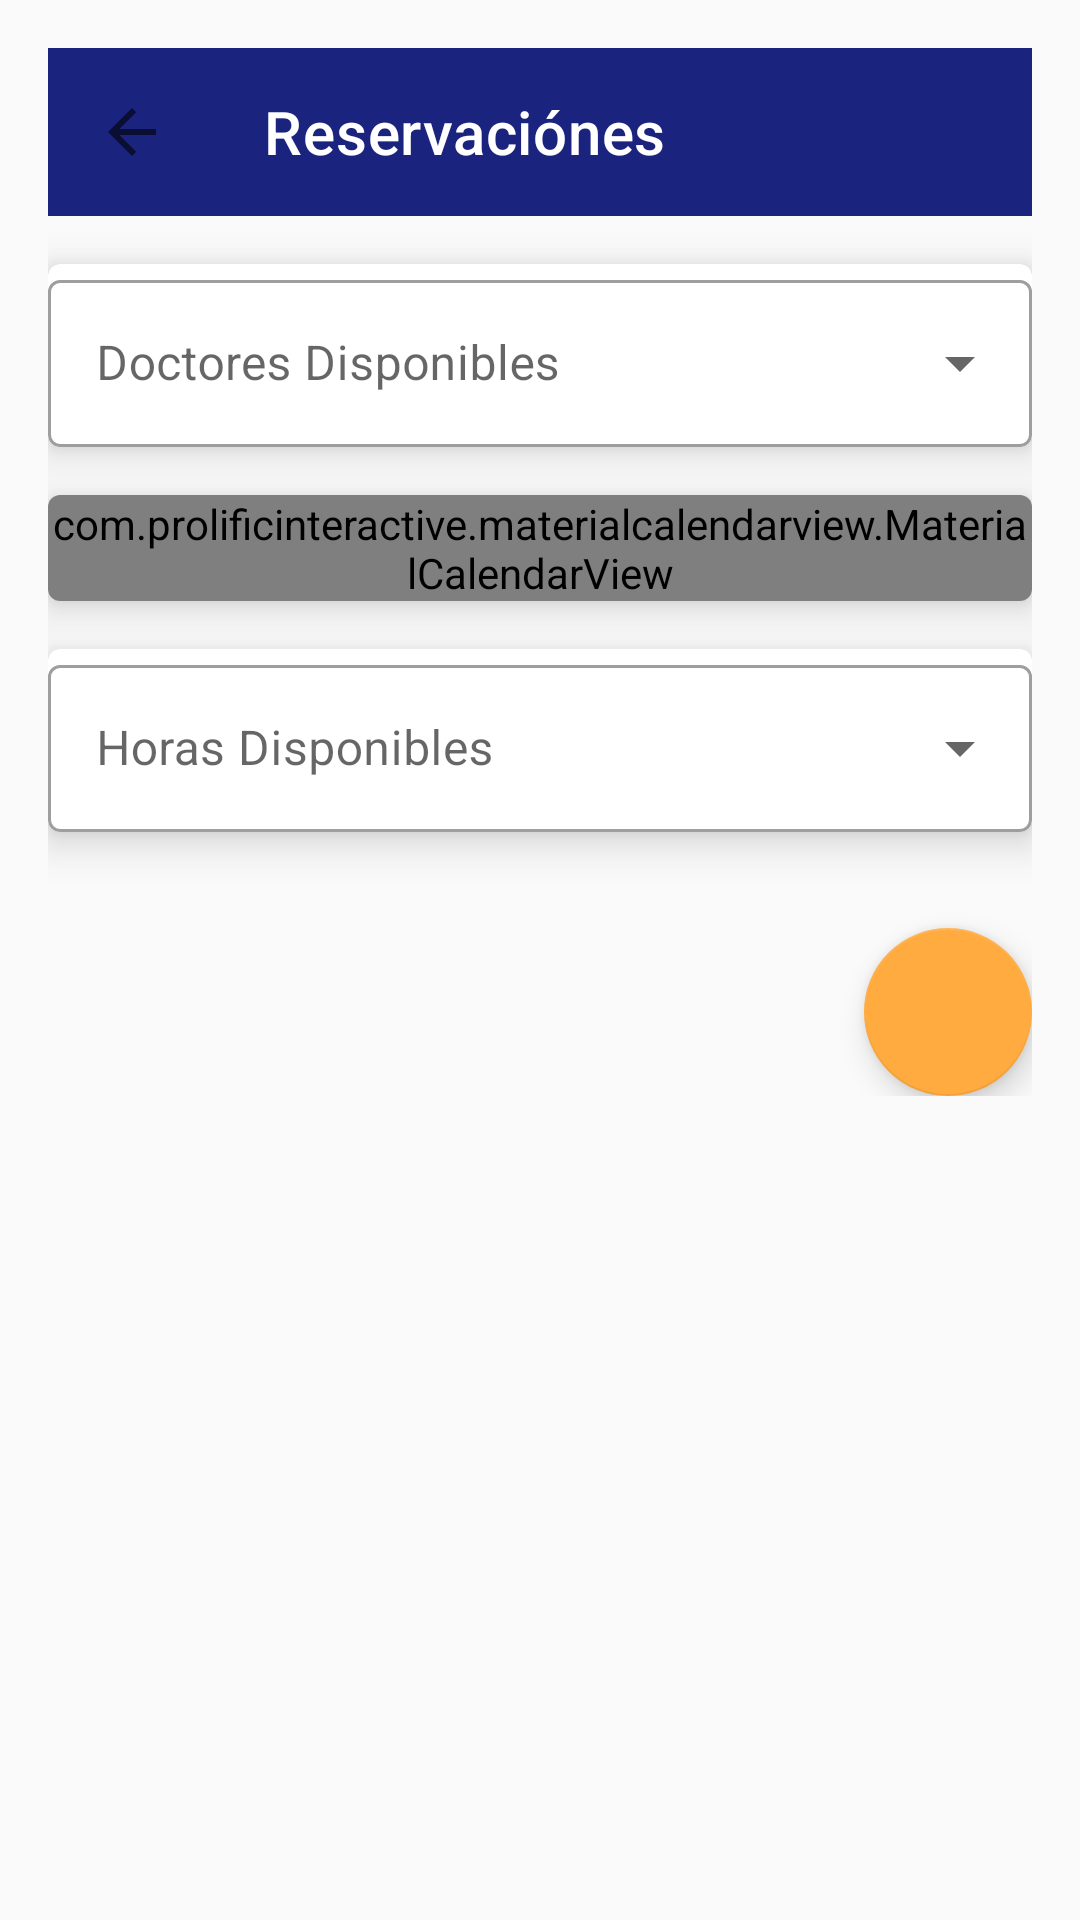

Here is an Android app screen rendered from its layout file. Give the layout XML and the strings, colors and styles it references.
<!-- AndroidManifest.xml: application theme Theme.AppBucal360 -->
<!-- res/layout/fragment_appointment_reserve.xml -->
<ScrollView xmlns:android="http://schemas.android.com/apk/res/android"
    xmlns:app="http://schemas.android.com/apk/res-auto"
    xmlns:tools="http://schemas.android.com/tools"
    android:layout_width="match_parent"
    android:layout_height="match_parent"
    android:padding="16dp"
    android:background="@color/background">

    <LinearLayout
        android:layout_width="match_parent"
        android:layout_height="wrap_content"
        android:orientation="vertical"
        android:gravity="center_horizontal"
        tools:context=".MainActivity">

        <com.google.android.material.appbar.MaterialToolbar
            android:id="@+id/toolbar"
            android:layout_width="match_parent"
            android:layout_height="?attr/actionBarSize"
            android:background="@color/primary"
            app:title="Reservaciónes"
            app:titleTextColor="@color/primary_text"
            app:navigationIcon="?attr/homeAsUpIndicator" />

        <com.google.android.material.card.MaterialCardView
            android:layout_width="match_parent"
            android:layout_height="wrap_content"
            android:layout_marginTop="16dp"
            app:cardElevation="8dp">

            <com.google.android.material.textfield.TextInputLayout
                android:layout_width="match_parent"
                android:layout_height="wrap_content"
                android:hint="Doctores Disponibles"
                style="@style/Widget.MaterialComponents.TextInputLayout.OutlinedBox.ExposedDropdownMenu">

                <AutoCompleteTextView
                    android:id="@+id/autocomplete_doctores_disponibles"
                    android:layout_width="match_parent"
                    android:layout_height="wrap_content"
                    android:textColorHint="@color/secondary_text" />
            </com.google.android.material.textfield.TextInputLayout>
        </com.google.android.material.card.MaterialCardView>

        <com.google.android.material.card.MaterialCardView
            android:layout_width="match_parent"
            android:layout_height="wrap_content"
            android:layout_marginTop="16dp"
            app:cardElevation="8dp">

            <com.prolificinteractive.materialcalendarview.MaterialCalendarView
                android:id="@+id/calendarView"
                android:layout_width="match_parent"
                android:layout_height="wrap_content"/>


        </com.google.android.material.card.MaterialCardView>

        <com.google.android.material.card.MaterialCardView
            android:layout_width="match_parent"
            android:layout_height="wrap_content"
            android:layout_marginTop="16dp"
            app:cardElevation="8dp">

            <com.google.android.material.textfield.TextInputLayout
                android:layout_width="match_parent"
                android:layout_height="wrap_content"
                android:hint="Horas Disponibles"
                style="@style/Widget.MaterialComponents.TextInputLayout.OutlinedBox.ExposedDropdownMenu">

                <AutoCompleteTextView
                    android:id="@+id/autocomplete_horas_disponibles"
                    android:layout_width="match_parent"
                    android:layout_height="wrap_content"
                    android:textColorHint="@color/secondary_text"
                    android:drawableEnd="@drawable/ic_clock" />
            </com.google.android.material.textfield.TextInputLayout>
        </com.google.android.material.card.MaterialCardView>

        <com.google.android.material.floatingactionbutton.FloatingActionButton
            android:id="@+id/btn_confirmarReservation"
            android:layout_width="wrap_content"
            android:layout_height="wrap_content"
            android:layout_marginTop="32dp"
            android:src="@drawable/ic_check"
            app:fabSize="normal"
            app:backgroundTint="@color/accent"
            android:layout_gravity="end"
            android:contentDescription="Registrar Cita" />

    </LinearLayout>
</ScrollView>
<!-- resources referenced by this layout -->
<resources>
  <color name="accent">#ffab40</color>
  <color name="background">#fafafa</color>
  <color name="primary">#1a237e</color>
  <color name="primary_text">#ffffff</color>
  <color name="secondary_text">#757575</color>
  <style name="Theme.AppBucal360" parent="Theme.MaterialComponents.DayNight.NoActionBar">
          
          <item name="colorPrimary">@color/primary</item>
          <item name="colorPrimaryVariant">@color/primary_dark</item>
          <item name="colorOnPrimary">@color/primary_text</item>
          
          <item name="colorSecondary">@color/secondary</item>
          <item name="colorSecondaryVariant">@color/secondary_dark</item>
          <item name="colorOnSecondary">@color/secondary_light</item>
          
          <item name="android:statusBarColor">?attr/colorPrimaryVariant</item>
          
      </style>
  <color name="primary_dark">#000051</color>
  <color name="secondary">#ff7043</color>
  <color name="secondary_dark">#c63f17</color>
  <color name="secondary_light">#ffa270</color>
</resources>
